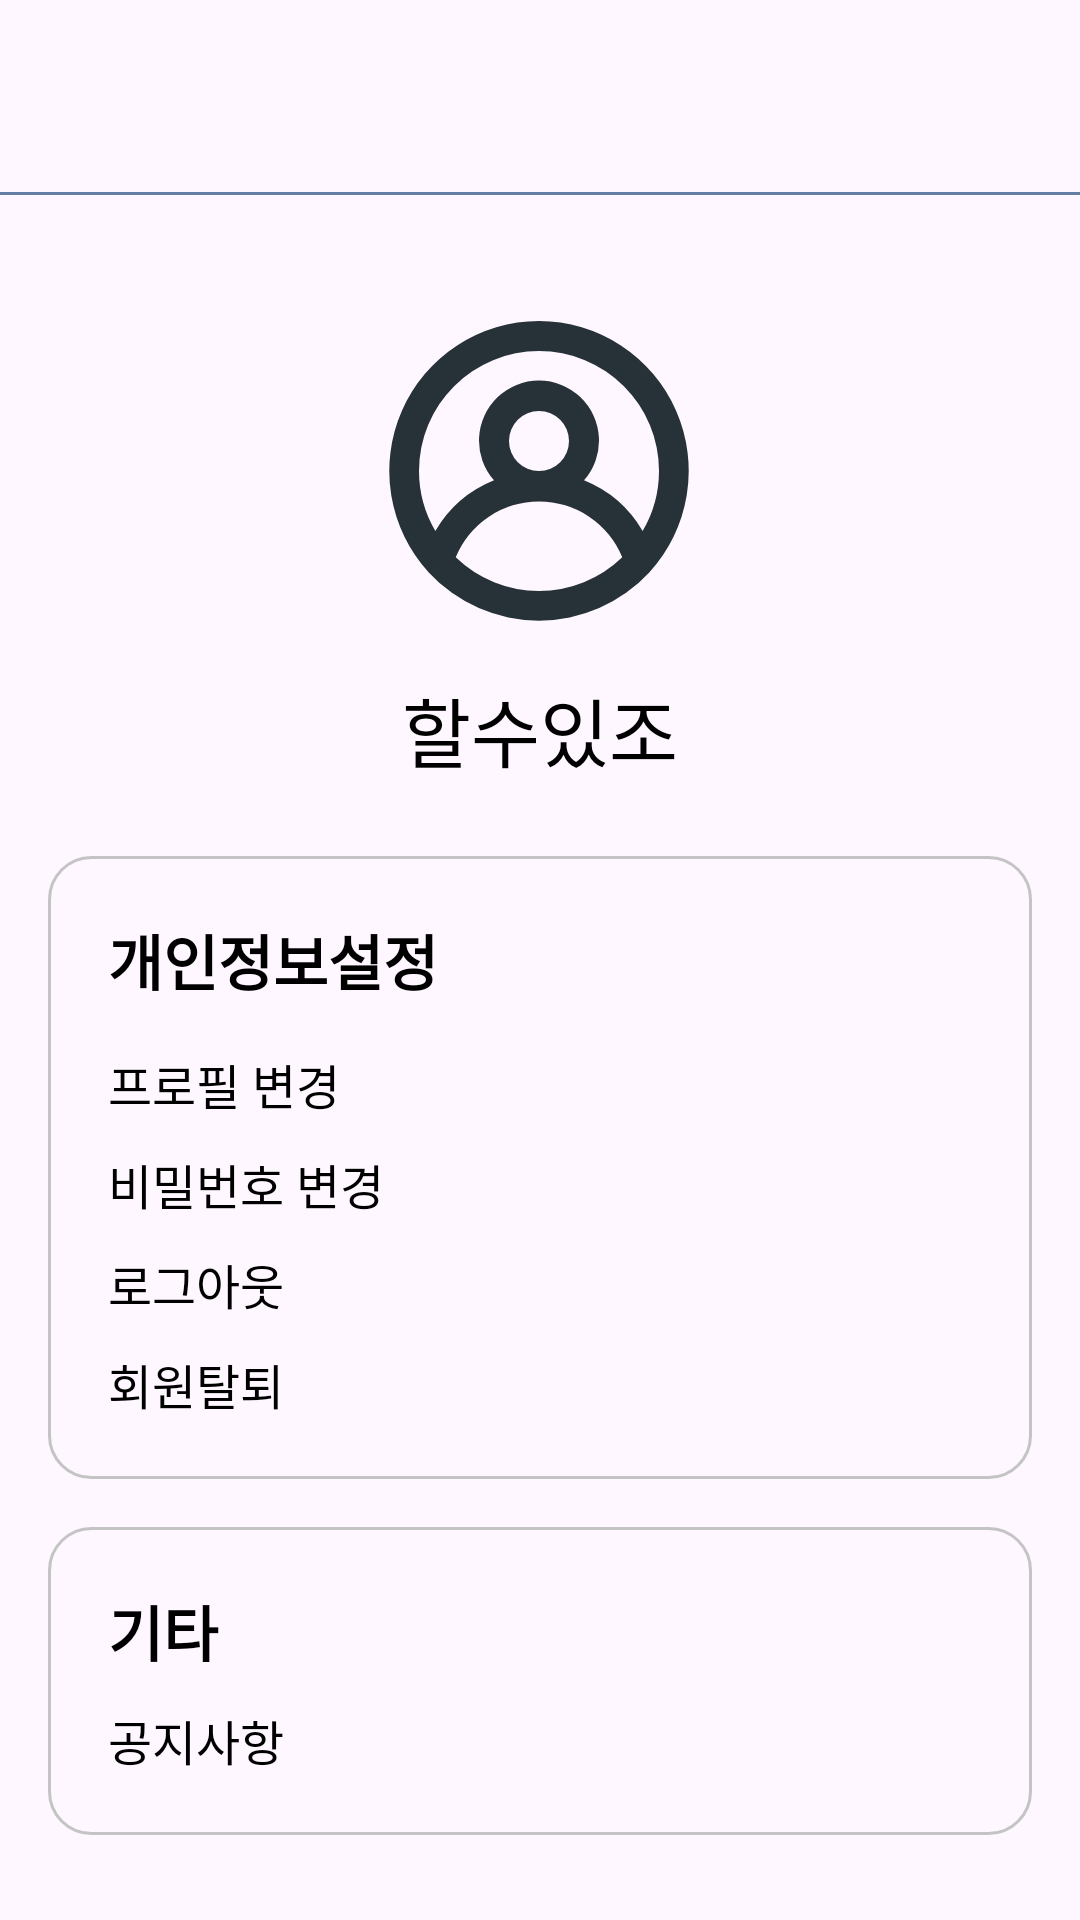

The Android layout XML behind this screen, and the referenced resources:
<!-- AndroidManifest.xml: application theme Theme.MyWay -->
<!-- res/layout/mypage_layout.xml -->
<?xml version="1.0" encoding="utf-8"?>
<androidx.constraintlayout.widget.ConstraintLayout xmlns:android="http://schemas.android.com/apk/res/android"
    xmlns:app="http://schemas.android.com/apk/res-auto"
    xmlns:tools="http://schemas.android.com/tools"
    android:layout_width="match_parent"
    android:layout_height="match_parent">

    <androidx.appcompat.widget.Toolbar
        android:id="@+id/toobar_mypage"
        android:layout_width="0dp"
        android:layout_height="40dp"
        android:layout_marginStart="10dp"
        android:layout_marginTop="16dp"
        android:layout_marginEnd="10dp"
        android:background="#00002F6C"
        android:elevation="20dp"
        android:gravity="right"
        app:layout_constraintEnd_toEndOf="parent"
        app:layout_constraintStart_toStartOf="parent"
        app:layout_constraintTop_toTopOf="parent" />

    <ImageView
        android:id="@+id/imageView"
        android:layout_width="wrap_content"
        android:layout_height="wrap_content"
        android:layout_marginTop="32dp"
        app:layout_constraintEnd_toEndOf="parent"
        app:layout_constraintHorizontal_bias="0.498"
        app:layout_constraintStart_toStartOf="parent"
        app:layout_constraintTop_toBottomOf="@+id/divider2"
        app:srcCompat="@drawable/ic_user_circle" />

    <TextView
        android:id="@+id/textView2"
        android:layout_width="wrap_content"
        android:layout_height="wrap_content"
        android:layout_marginTop="8dp"
        android:text="할수있조"
        android:textColor="#000000"
        android:textSize="25dp"
        app:layout_constraintEnd_toEndOf="parent"
        app:layout_constraintStart_toStartOf="parent"
        app:layout_constraintTop_toBottomOf="@+id/imageView" />

    <LinearLayout
        android:id="@+id/linearLayout2"
        android:layout_width="0dp"
        android:layout_height="wrap_content"
        android:layout_marginStart="16dp"
        android:layout_marginTop="24dp"
        android:layout_marginEnd="16dp"
        android:orientation="vertical"
        android:outlineProvider="none"
        android:padding="20dp"
        android:background="@drawable/mypage_layout_border"
        app:layout_constraintEnd_toEndOf="parent"
        app:layout_constraintHorizontal_bias="1.0"
        app:layout_constraintStart_toStartOf="parent"
        app:layout_constraintTop_toBottomOf="@id/textView2">

        <TextView
            android:id="@+id/textView3"
            android:layout_width="match_parent"
            android:layout_height="match_parent"
            android:layout_marginBottom="15dp"
            android:gravity="fill_horizontal|left"
            android:text="개인정보설정"
            android:textColor="#000000"
            android:textSize="20sp"
            android:textStyle="bold" />

        <TextView
            android:id="@+id/textView4"
            android:layout_width="match_parent"
            android:layout_height="match_parent"
            android:layout_marginBottom="10dp"
            android:gravity="center|left"
            android:text="프로필 변경"
            android:textColor="#000000"
            android:textSize="16sp" />

        <TextView
            android:id="@+id/textView9"
            android:layout_width="match_parent"
            android:layout_height="match_parent"
            android:layout_marginBottom="10dp"
            android:gravity="center|left"
            android:text="비밀번호 변경"
            android:textColor="#000000"
            android:textSize="16sp" />

        <TextView
            android:id="@+id/textView5"
            android:layout_width="match_parent"
            android:layout_height="match_parent"
            android:layout_marginBottom="10dp"
            android:gravity="center|left"
            android:text="로그아웃"
            android:textColor="#000000"
            android:textSize="16sp" />

        <TextView
            android:id="@+id/textView6"
            android:layout_width="match_parent"
            android:layout_height="match_parent"
            android:gravity="left"
            android:text="회원탈퇴"
            android:textColor="#000000"
            android:textSize="16sp" />

    </LinearLayout>

    <LinearLayout
        android:id="@+id/linearLayout"
        android:layout_width="0dp"
        android:layout_height="wrap_content"
        android:layout_marginStart="16dp"
        android:layout_marginTop="16dp"
        android:layout_marginEnd="16dp"
        android:background="@drawable/mypage_layout_border"
        android:orientation="vertical"
        android:padding="20dp"
        app:layout_constraintEnd_toEndOf="parent"
        app:layout_constraintHorizontal_bias="0.0"
        app:layout_constraintStart_toStartOf="parent"
        app:layout_constraintTop_toBottomOf="@+id/linearLayout2">

        <TextView
            android:id="@+id/textView7"
            android:layout_width="match_parent"
            android:layout_height="wrap_content"
            android:layout_marginBottom="10dp"
            android:text="기타"
            android:textColor="#000000"
            android:textSize="20sp"
            android:textStyle="bold" />

        <TextView
            android:id="@+id/textView8"
            android:layout_width="match_parent"
            android:layout_height="wrap_content"
            android:text="공지사항"
            android:textColor="#000000"
            android:textSize="16sp" />
    </LinearLayout>



    <View
        android:id="@+id/divider2"
        android:layout_width="391dp"
        android:layout_height="1dp"
        android:layout_marginTop="8dp"
        android:background="#99002F6C"
        app:layout_constraintEnd_toEndOf="parent"
        app:layout_constraintStart_toStartOf="parent"
        app:layout_constraintTop_toBottomOf="@+id/toobar_mypage" />

</androidx.constraintlayout.widget.ConstraintLayout>
<!-- resources referenced by this layout -->
<resources>
  <!-- drawable ic_user_circle (drawable) -->
  <vector android:height="120dp" android:viewportHeight="24"
      android:viewportWidth="24" android:width="120dp" xmlns:android="http://schemas.android.com/apk/res/android">
      <path android:fillColor="#263238" android:pathData="M12,2A10,10 0,0 0,4.65 18.76h0a10,10 0,0 0,14.7 0h0A10,10 0,0 0,12 2ZM12,20a8,8 0,0 1,-5.55 -2.25,6 6,0 0,1 11.1,0A8,8 0,0 1,12 20ZM10,10a2,2 0,1 1,2 2A2,2 0,0 1,10 10ZM18.91,16A8,8 0,0 0,15 12.62a4,4 0,1 0,-6 0A8,8 0,0 0,5.09 16,7.92 7.92,0 0,1 4,12a8,8 0,0 1,16 0A7.92,7.92 0,0 1,18.91 16Z"/>
  </vector>
  <!-- drawable mypage_layout_border (drawable) -->
  <?xml version="1.0" encoding="utf-8"?>
  <layer-list xmlns:android="http://schemas.android.com/apk/res/android">
      <item>
          <shape android:shape="rectangle">
              <corners android:radius="14dp" />
              <stroke android:color="#C4C4C4" android:width="1dp" />
          </shape>
      </item>
  
  </layer-list>
  <style name="Theme.MyWay" parent="Theme.Material3.Light.NoActionBar">
          
          <item name="colorPrimary">@color/purple_500</item>
          <item name="colorControlNormal">@color/right</item>
          <item name="colorPrimaryVariant">@color/purple_700</item>
          <item name="colorOnPrimary">@color/white</item>
          
          <item name="colorSecondary">@color/teal_200</item>
          <item name="colorSecondaryVariant">@color/teal_700</item>
          <item name="colorOnSecondary">@color/black</item>
          
          <item name="android:statusBarColor" tools:targetApi="l">?attr/colorPrimaryVariant</item>
          
      </style>
  <color name="purple_500">#FF6200EE</color>
  <color name="right">#616161</color>
  <color name="purple_700">#FF3700B3</color>
  <color name="white">#FFFFFFFF</color>
  <color name="teal_200">#FF03DAC5</color>
  <color name="teal_700">#FF018786</color>
  <color name="black">#FF000000</color>
</resources>
